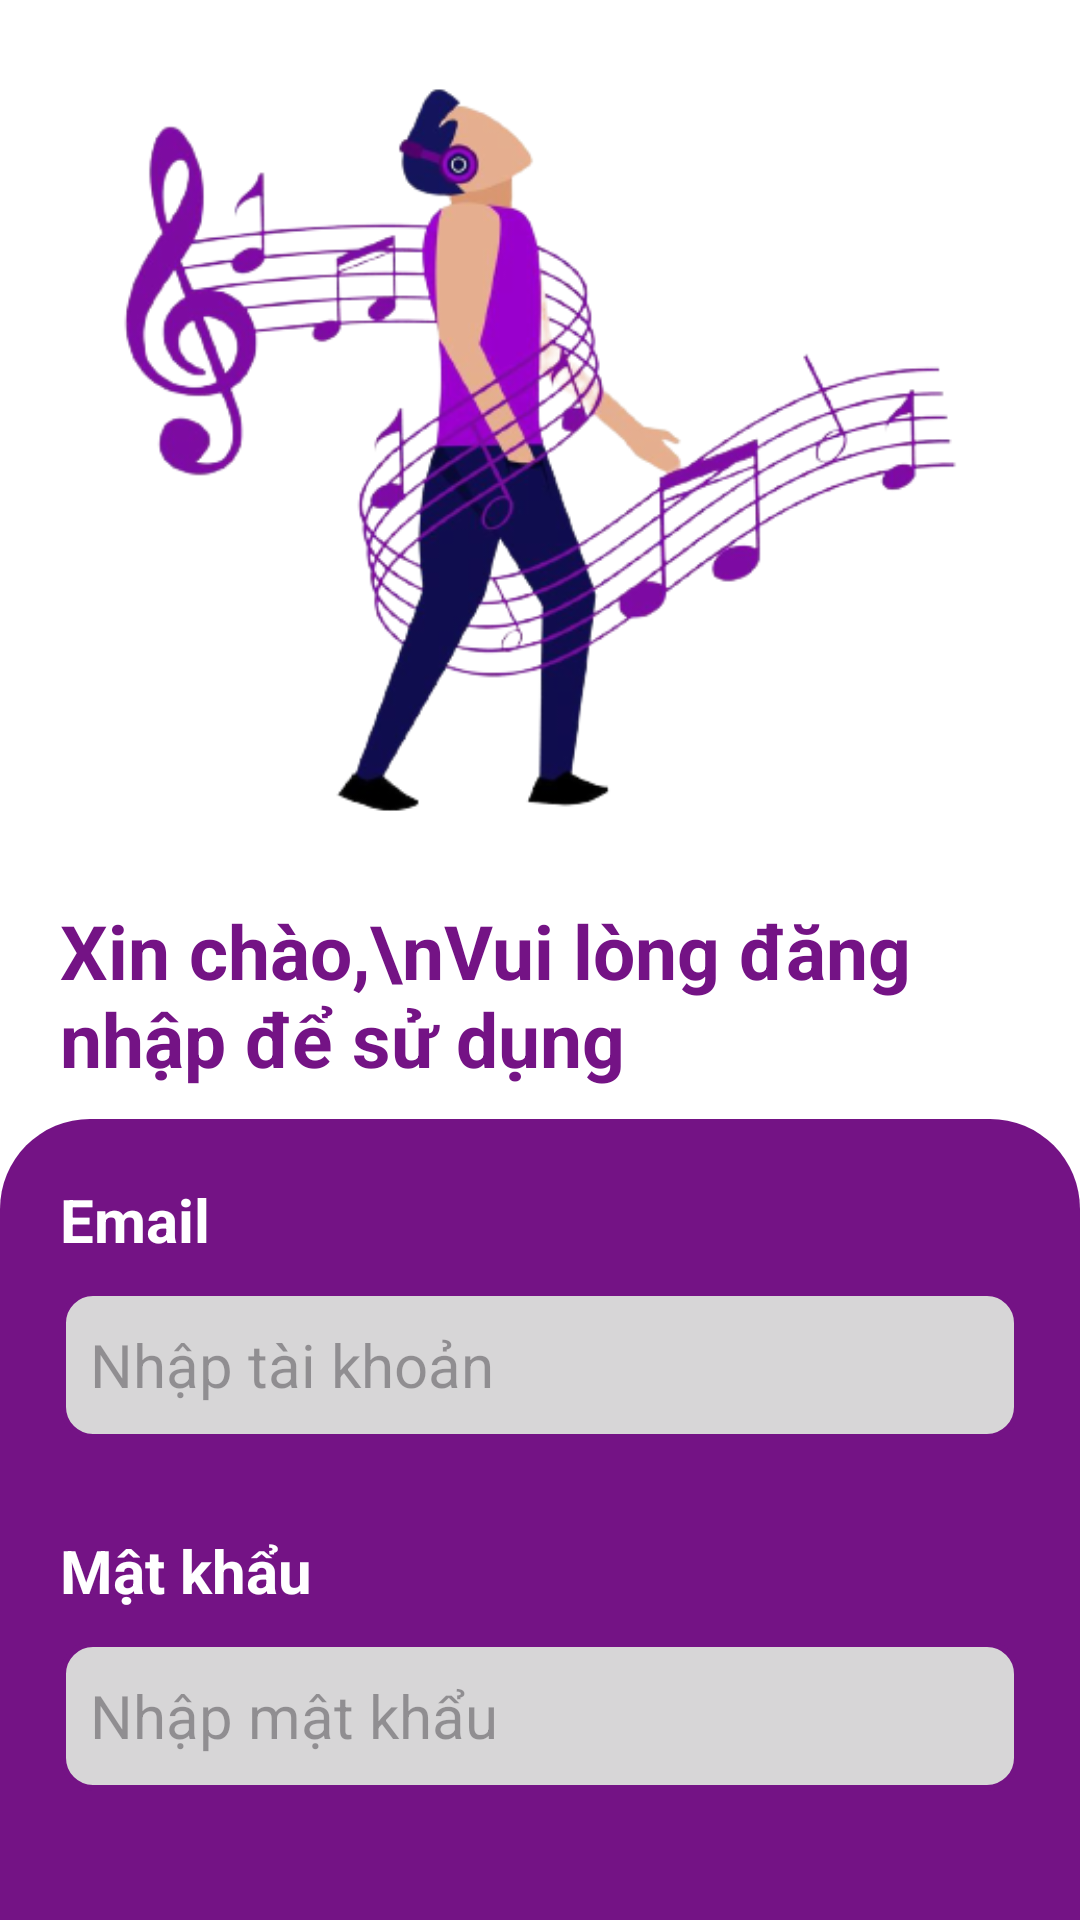

Reconstruct the res/layout file that produces this screen, plus the resources it refers to.
<!-- AndroidManifest.xml: application theme Theme.App_nhac -->
<!-- res/layout/activity_login.xml -->
<?xml version="1.0" encoding="utf-8"?>
<ScrollView xmlns:android="http://schemas.android.com/apk/res/android"
    xmlns:tools="http://schemas.android.com/tools"
    android:layout_width="match_parent"
    android:layout_height="match_parent"
    android:scrollbars="none"
    android:fillViewport="true"
    xmlns:app="http://schemas.android.com/apk/res-auto"
    tools:context=".Activity.Login">

<RelativeLayout
    android:layout_width="match_parent"
    android:layout_height="match_parent"
    android:background="@color/white"
    >

    <LinearLayout
        android:id="@+id/layoutLogin"
        android:layout_width="match_parent"
        android:layout_height="match_parent"
        android:orientation="vertical">

        <ImageView
            android:layout_width="300dp"
            android:layout_height="300dp"
            android:layout_gravity="center"
            android:scaleType="centerCrop"
            android:src="@drawable/background_login" />

        <TextView
            android:layout_width="match_parent"
            android:layout_height="wrap_content"
            android:layout_marginHorizontal="20dp"
            android:text="Xin chào,\nVui lòng đăng nhập để sử dụng"
            android:textColor="@color/purple_200"
            android:textSize="25sp"
            android:textStyle="bold" />

        <LinearLayout
            android:layout_width="match_parent"
            android:layout_height="match_parent"
            android:layout_marginTop="10dp"
            android:background="@drawable/layout_background_login"
            android:orientation="vertical"
            android:padding="20dp">

            <TextView
                android:layout_width="match_parent"
                android:layout_height="wrap_content"
                android:layout_marginBottom="10dp"
                android:text="Email"
                android:textColor="@color/white"
                android:textSize="20sp"
                android:textStyle="bold" />

            <EditText
                android:id="@+id/email"
                android:layout_width="match_parent"
                android:layout_height="50sp"
                android:background="@drawable/background_login_edit_text"
                android:hint="Nhập tài khoản"
                android:paddingHorizontal="10dp"
                android:textColor="@color/black"
                android:textSize="20sp" />

            <TextView
                android:layout_width="match_parent"
                android:layout_height="wrap_content"
                android:layout_marginTop="30dp"
                android:text="Mật khẩu"
                android:textColor="@color/white"
                android:textSize="20sp"
                android:textStyle="bold" />

            <EditText
                android:id="@+id/password"
                android:layout_width="match_parent"
                android:layout_height="50dp"
                android:layout_marginTop="10dp"
                android:background="@drawable/background_login_edit_text"
                android:hint="Nhập mật khẩu"
                android:inputType="textPassword"
                android:paddingHorizontal="10dp"
                android:textColor="@color/black"
                android:textSize="20sp" />

            <TextView
                android:id="@+id/tvMessageLogin"
                android:layout_width="match_parent"
                android:layout_height="wrap_content"
                android:layout_marginTop="10dp"
                android:text="Tài khoản hoặc mật khẩu không đúng !!!"
                android:textAlignment="center"
                android:textColor="@color/red"
                android:textSize="20sp"
                android:visibility="invisible" />


            <Button
                android:id="@+id/creat_account"
                android:layout_width="wrap_content"
                android:layout_height="wrap_content"
                android:layout_marginStart="97dp"
                android:layout_marginTop="28dp"
                android:backgroundTint="@color/purple_200"
                android:text="CREATE ACCOUNT"
                android:textSize="16dp"
                android:textStyle="bold" />

            <com.google.android.material.floatingactionbutton.ExtendedFloatingActionButton
                android:id="@+id/email_signin"
                android:layout_width="250dp"
                android:layout_height="wrap_content"
                android:layout_gravity="center"
                android:layout_marginTop="20dp"
                android:backgroundTint="#D7D6D7"
                android:text="Đăng nhập"
                android:textAlignment="center" />
        </LinearLayout>
    </LinearLayout>


    <ProgressBar
        android:id="@+id/progressBarLogin"
        android:layout_width="70dp"
        android:layout_height="70dp"
        android:layout_centerInParent="true"
        android:background="@mipmap/icon_app_new_foreground"
        android:visibility="gone" />

</RelativeLayout>
</ScrollView>
<!-- resources referenced by this layout -->
<resources>
  <color name="black">#FF000000</color>
  <color name="purple_200">#741385</color>
  <color name="red">#E8F60707</color>
  <color name="white">#FFFFFFFF</color>
  <!-- drawable background_login: png bitmap (drawable, 106021 bytes) -->
  <!-- drawable background_login_edit_text (drawable) -->
  <?xml version="1.0" encoding="utf-8"?>
  <shape xmlns:android="http://schemas.android.com/apk/res/android"
      android:shape="rectangle">
  
      <solid android:color="#D7D6D7" />
      <corners android:radius="10dp" />
      <stroke
          android:width="2dp"
          android:color="@color/purple_200" />
  
  </shape>
  <!-- drawable layout_background_login (drawable) -->
  <?xml version="1.0" encoding="utf-8"?>
  <shape xmlns:android="http://schemas.android.com/apk/res/android">
      <solid android:color="@color/purple_200" />
      <corners
          android:topLeftRadius="30dp"
          android:topRightRadius="30dp" />
  </shape>
  <!-- mipmap icon_app_new_foreground: png bitmap (mipmap-hdpi, 4166 bytes) -->
  <style name="Theme.App_nhac" parent="Base.Theme.App_nhac" />
  <style name="Base.Theme.App_nhac" parent="Theme.Material3.DayNight.NoActionBar">
          
          
      </style>
</resources>
